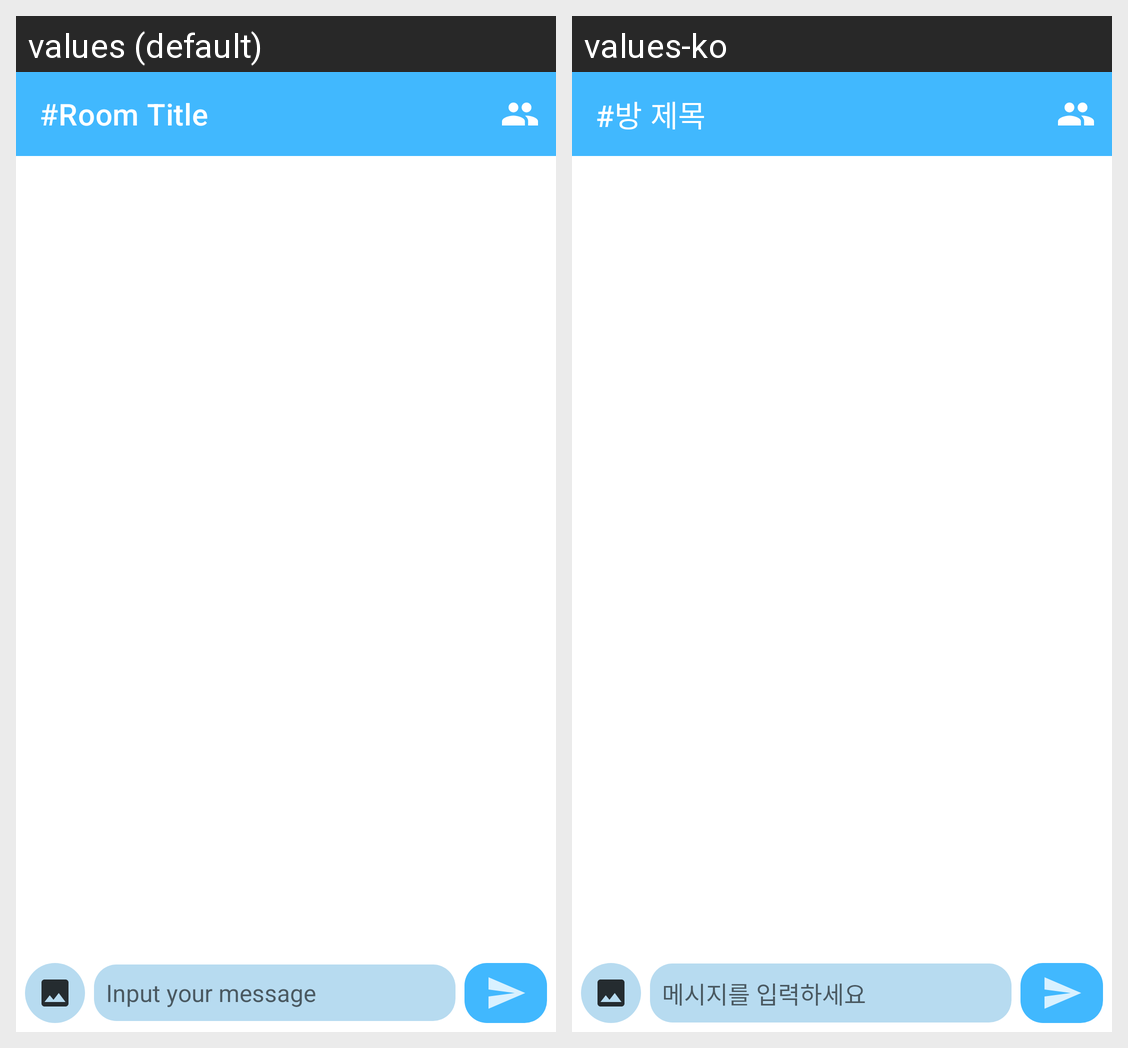

Locale-by-locale string values for the Android screen shown in this grid:
Android screen res/layout/fragment_chat_central.xml rendered under 2 locales, left to right: values (default), values-ko. Device: Nexus 5 (rendered at 1080×1920; each locale shown at half size, 540×960, under a caption strip naming it); theme Theme.DicoChat.
Strings drawn on this screen, with the default value and each locale's value (text and hints the layout hard-codes, and strings that could not be matched under every locale, appear in the picture but are not listed):

room_title
  values: #Room Title
  values-ko: #방 제목

et_panelC_input_msg
  values: Input your message
  values-ko: 메시지를 입력하세요
